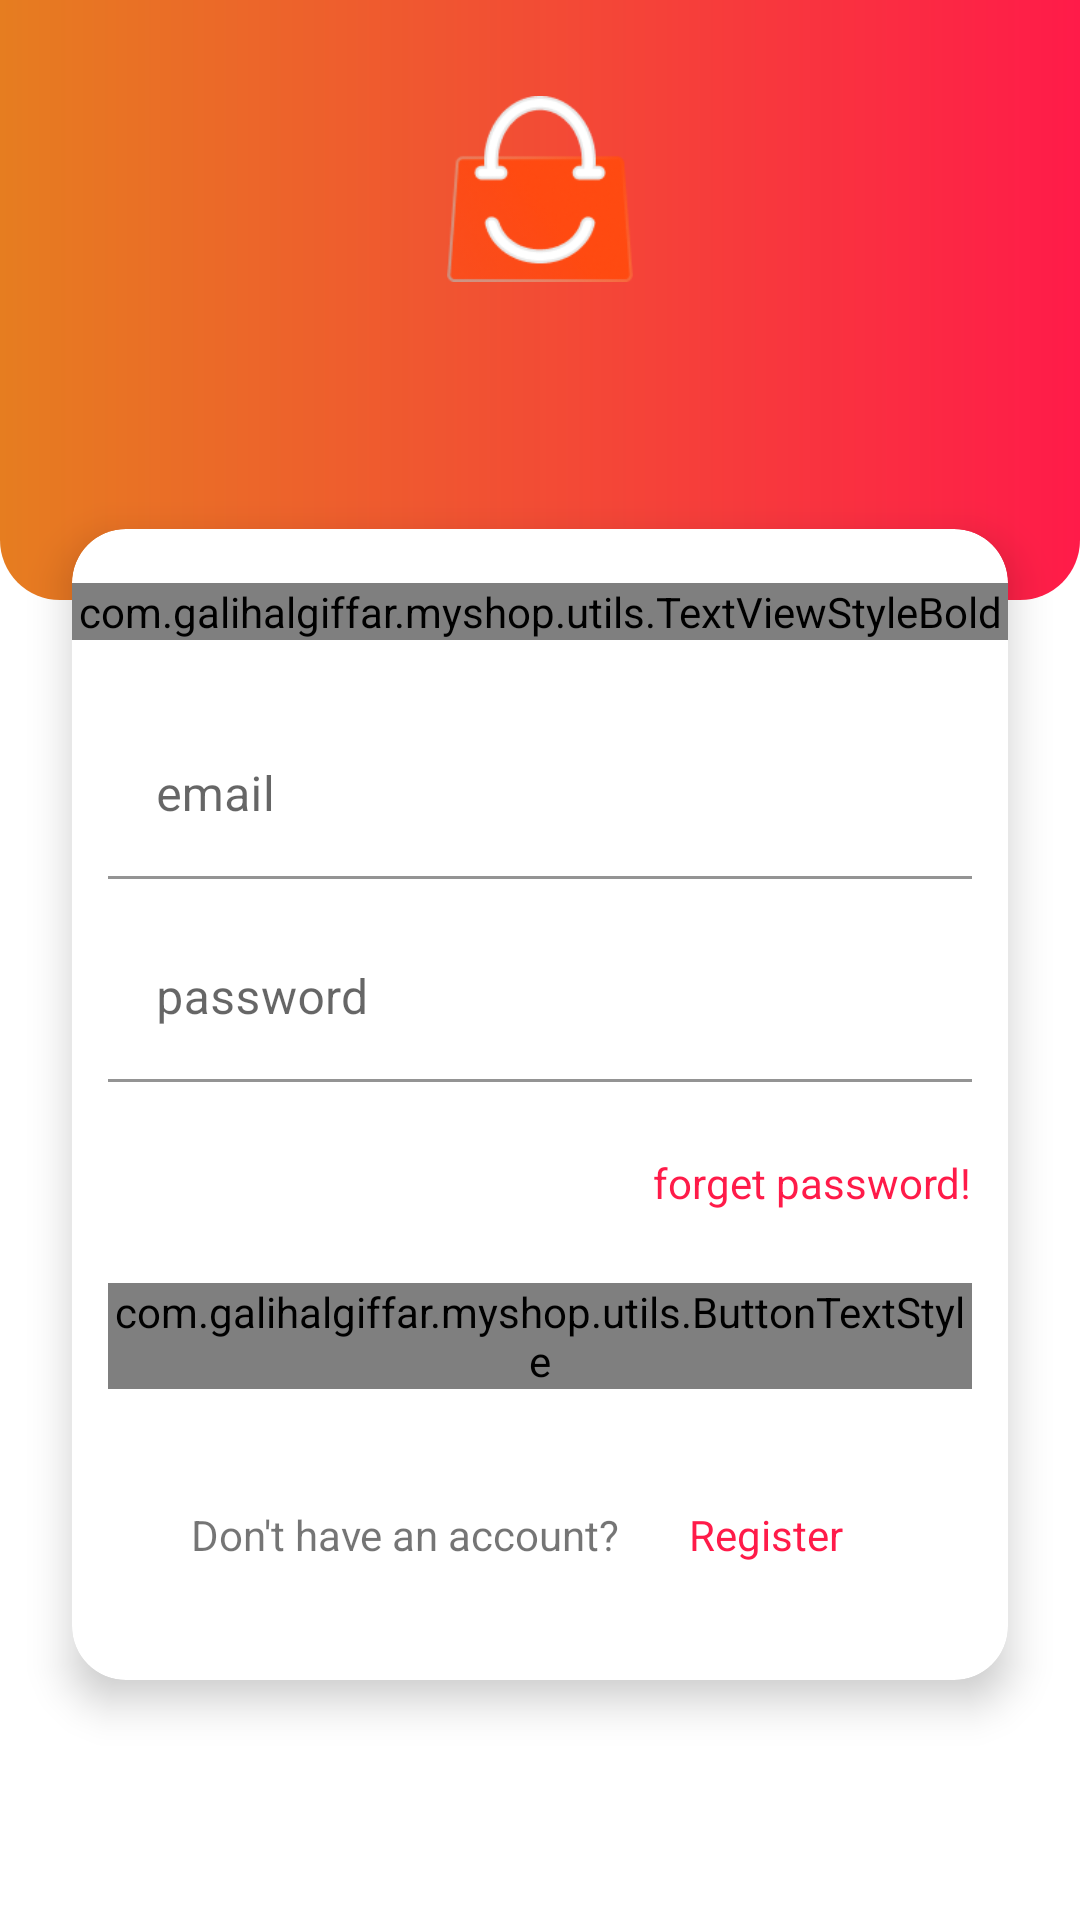

Reconstruct the res/layout file that produces this screen, plus the resources it refers to.
<!-- AndroidManifest.xml: activity theme Theme.LoginScreen -->
<!-- res/layout/activity_login.xml -->
<?xml version="1.0" encoding="utf-8"?>
<LinearLayout xmlns:android="http://schemas.android.com/apk/res/android"
    xmlns:app="http://schemas.android.com/apk/res-auto"
    xmlns:tools="http://schemas.android.com/tools"
    android:layout_width="match_parent"
    android:layout_height="match_parent"
    android:orientation="vertical"
    tools:context=".activity.LoginActivity">

    <RelativeLayout
        android:layout_width="match_parent"
        android:layout_height="200dp"
        android:background="@drawable/bg_login_header">

        <ImageView
            android:id="@+id/iv_header"
            android:layout_width="match_parent"
            android:layout_height="62dp"
            android:layout_marginTop="32dp"
            android:src="@drawable/logo130x130" />


    </RelativeLayout>


    <androidx.cardview.widget.CardView
        android:layout_width="match_parent"
        android:layout_height="wrap_content"
        android:layout_marginStart="24dp"
        android:layout_marginTop="-24dp"
        android:layout_marginEnd="24dp"
        app:cardCornerRadius="18dp"
        app:cardElevation="8dp">

        <RelativeLayout
            android:layout_width="match_parent"
            android:layout_height="match_parent">

            <com.galihalgiffar.myshop.utils.TextViewStyleBold
                android:id="@+id/tv_login"
                android:layout_width="match_parent"
                android:layout_height="wrap_content"
                android:layout_marginTop="18dp"
                android:layout_marginBottom="24dp"
                android:gravity="center_horizontal"
                android:text="LOGIN"
                android:textColor="@color/black"
                android:textColorHint="@color/black"
                android:textSize="22sp" />

            <com.google.android.material.textfield.TextInputLayout
                android:id="@+id/et_email"
                android:layout_width="match_parent"
                android:layout_height="wrap_content"
                android:layout_below="@+id/tv_login"
                android:layout_marginStart="12dp"
                android:layout_marginEnd="12dp"
                android:layout_marginBottom="12dp">

                <EditText
                    android:id="@+id/tv_email"
                    android:layout_width="match_parent"
                    android:layout_height="wrap_content"
                    android:layout_centerHorizontal="true"
                    android:layout_centerVertical="true"
                    android:background="@color/white"
                    android:hint="email"
                    android:inputType="text" />
            </com.google.android.material.textfield.TextInputLayout>

            <com.google.android.material.textfield.TextInputLayout
                android:id="@+id/et_password"
                android:layout_width="match_parent"
                android:layout_height="wrap_content"
                android:layout_below="@+id/et_email"
                android:layout_marginStart="12dp"
                android:layout_marginEnd="12dp"
                android:layout_marginBottom="12dp">

                <EditText
                    android:id="@+id/tv_password"
                    android:layout_width="match_parent"
                    android:layout_height="wrap_content"
                    android:layout_centerHorizontal="true"
                    android:layout_centerVertical="true"
                    android:background="@color/white"
                    android:hint="password"
                    android:inputType="numberPassword"
                    tools:ignore="text" />
            </com.google.android.material.textfield.TextInputLayout>

            <TextView
                android:id="@+id/tv_forgetpassword"
                android:layout_width="wrap_content"
                android:layout_height="wrap_content"
                android:layout_below="@+id/et_password"
                android:layout_alignParentEnd="true"
                android:layout_marginTop="12dp"
                android:layout_marginEnd="12dp"
                android:layout_marginBottom="12dp"
                android:text="forget password!"
                android:textColor="@color/red_carpet" />

            <com.galihalgiffar.myshop.utils.ButtonTextStyle
                android:id="@+id/btn_login"
                android:layout_width="match_parent"
                android:layout_height="wrap_content"
                android:layout_below="@+id/tv_forgetpassword"
                android:layout_marginStart="12dp"
                android:layout_marginTop="12dp"
                android:layout_marginEnd="12dp"
                android:layout_marginBottom="24dp"
                android:background="@drawable/button_background"
                android:text="login"
                android:textColor="@color/white"
                android:textSize="18sp" />

            <LinearLayout
                android:layout_width="wrap_content"
                android:layout_height="wrap_content"
                android:layout_below="@id/btn_login"
                android:layout_centerHorizontal="true"
                android:layout_marginBottom="24dp"
                android:orientation="horizontal">

                <TextView
                    android:layout_width="wrap_content"
                    android:layout_height="wrap_content"
                    android:layout_marginEnd="8dp"
                    android:text="Don't have an account?" />

                <TextView
                    android:id="@+id/tv_register"
                    android:layout_width="wrap_content"
                    android:layout_height="wrap_content"
                    android:clickable="true"
                    android:focusable="true"
                    android:padding="15dp"
                    android:text="Register"
                    android:textColor="@color/red_carpet" />
            </LinearLayout>

            <ProgressBar
                android:id="@+id/progressBar"
                style="?android:attr/progressBarStyle"
                android:layout_width="match_parent"
                android:layout_height="wrap_content"
                android:layout_centerVertical="true"
                android:visibility="gone"/>

        </RelativeLayout>


    </androidx.cardview.widget.CardView>

</LinearLayout>
<!-- resources referenced by this layout -->
<resources>
  <color name="black">#FF000000</color>
  <color name="red_carpet">#FFff1b49</color>
  <color name="white">#FFFFFFFF</color>
  <!-- drawable bg_login_header (drawable) -->
  <?xml version="1.0" encoding="utf-8"?>
  <shape xmlns:android="http://schemas.android.com/apk/res/android"
      android:shape="rectangle">
  
      <gradient
          android:angle="360"
          android:endColor="#ff1b49"
          android:startColor="#e67d20"
          android:type="linear"/>
      <corners android:bottomLeftRadius="@dimen/bg_login_header_radius"
          android:bottomRightRadius="@dimen/bg_login_header_radius"/>
  
  
  </shape>
  <!-- drawable button_background (drawable) -->
  <?xml version="1.0" encoding="utf-8"?>
  <shape xmlns:android="http://schemas.android.com/apk/res/android" android:shape="rectangle">
      <gradient
          android:angle="360"
          android:endColor="#ff1b49"
          android:startColor="#e67d20"
          android:type="linear"/>
      <corners android:radius="@dimen/button_background_radius"/>
  
  </shape>
  <!-- drawable logo130x130: png bitmap (drawable-v24, 14387 bytes) -->
  <style name="Theme.LoginScreen" parent="Theme.MaterialComponents.Light.NoActionBar">
  
          <item name="android:windowTranslucentNavigation">false</item>
          <item name="android:windowNoTitle">true</item>
          <item name="android:windowActionBar">true</item>
          <item name="android:windowFullscreen">false</item>
          <item name="android:windowContentOverlay">@null</item>
          <item name="android:windowDrawsSystemBarBackgrounds">false</item>
      </style>
  <dimen name="bg_login_header_radius">20dp</dimen>
  <dimen name="button_background_radius">10dp</dimen>
</resources>
